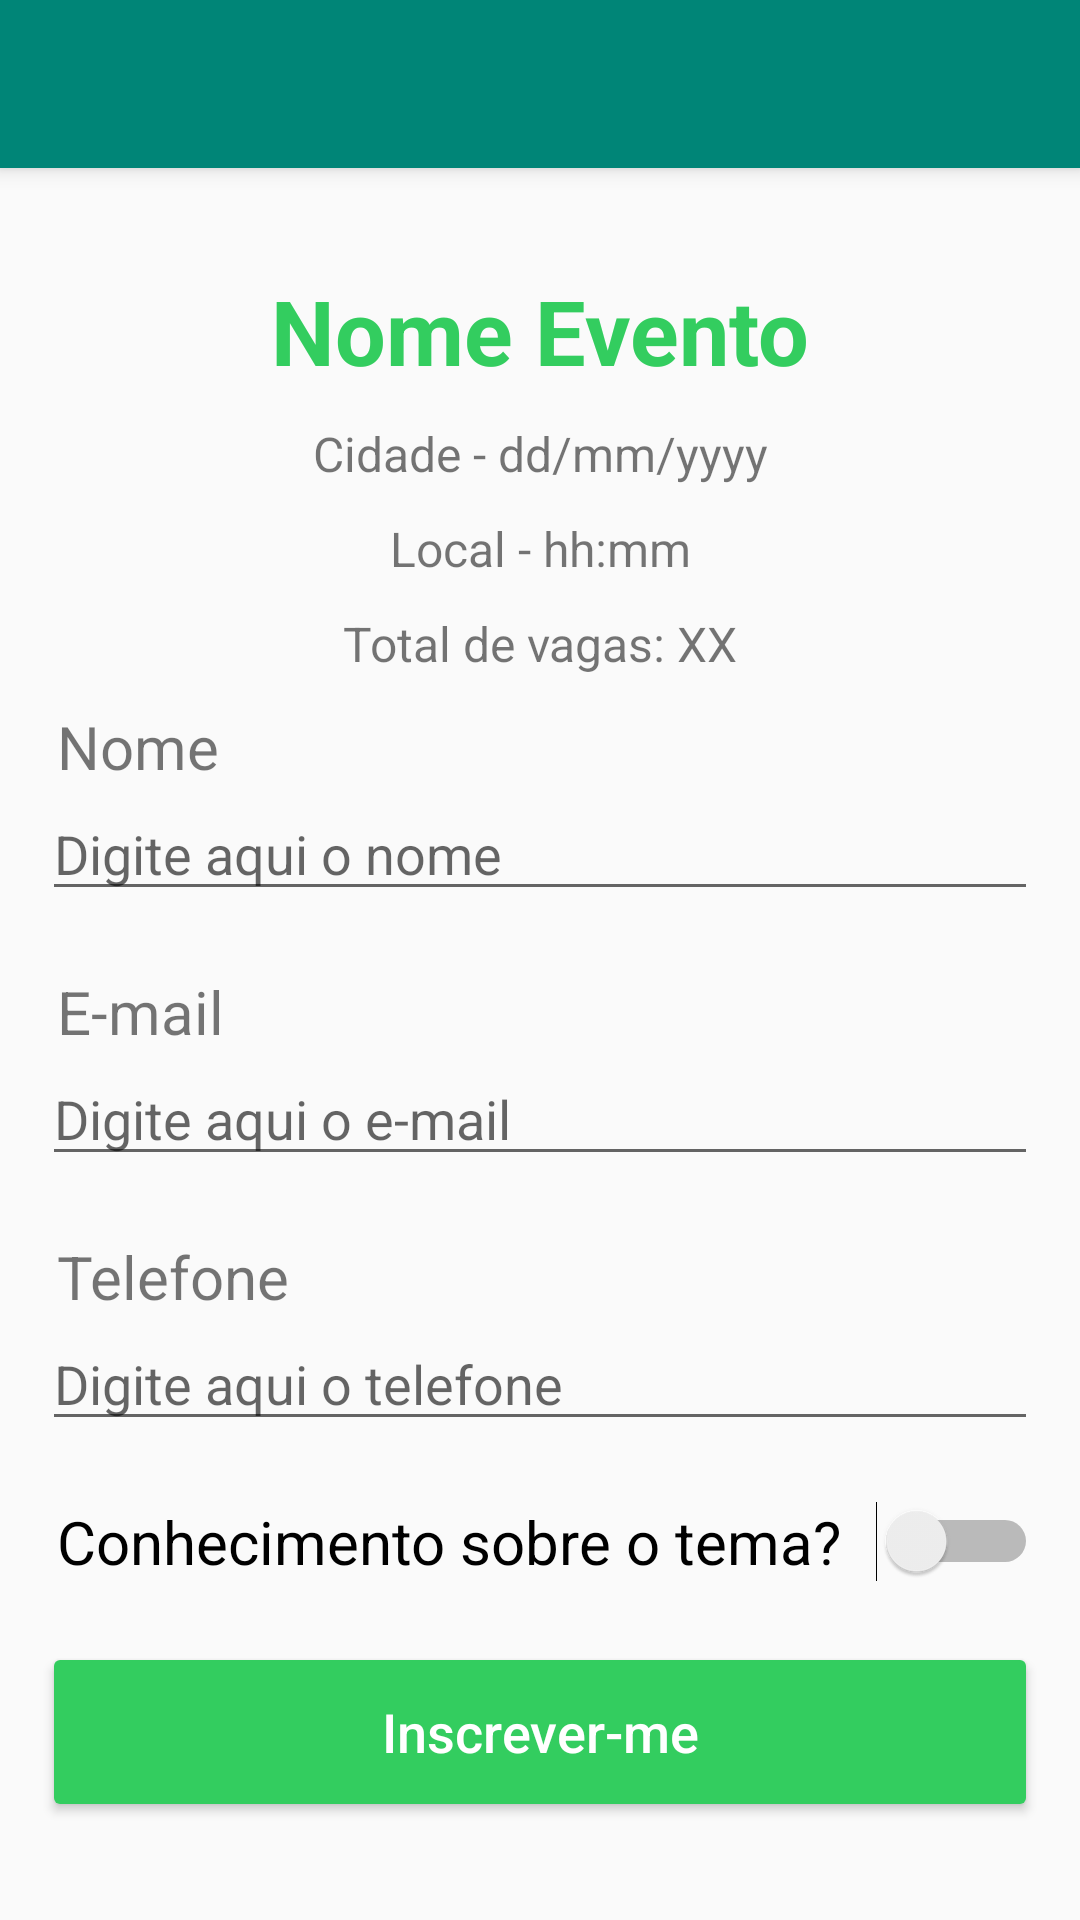

Produce the Android XML layout that renders to this screen, including the resource entries it uses.
<!-- AndroidManifest.xml: application theme AppTheme -->
<!-- res/layout/activity_inscricao_evento.xml -->
<?xml version="1.0" encoding="utf-8"?>
<android.support.constraint.ConstraintLayout xmlns:android="http://schemas.android.com/apk/res/android"
    xmlns:app="http://schemas.android.com/apk/res-auto"
    xmlns:tools="http://schemas.android.com/tools"
    android:layout_width="match_parent"
    android:layout_height="match_parent"
    tools:context=".UI.InscricaoEventoActivity">

    <android.support.v7.widget.Toolbar
        android:id="@+id/my_toolbar"
        android:layout_width="match_parent"
        android:layout_height="?attr/actionBarSize"
        android:background="?attr/colorPrimary"
        android:elevation="4dp"
        app:theme="@style/ToolbarColoredBackArrow"
        app:popupTheme="@style/ThemeOverlay.AppCompat.Light"
        app:titleTextColor="@color/colorWhite" />

    <ScrollView
        android:layout_width="0dp"
        android:layout_height="0dp"
        android:layout_marginStart="4dp"
        android:layout_marginTop="80dp"
        android:layout_marginEnd="4dp"
        android:layout_marginBottom="4dp"
        app:layout_constraintBottom_toBottomOf="parent"
        app:layout_constraintEnd_toEndOf="parent"
        app:layout_constraintStart_toStartOf="parent"
        app:layout_constraintTop_toTopOf="parent">

        <LinearLayout
            android:layout_width="match_parent"
            android:layout_height="wrap_content"
            android:orientation="vertical">

            <TextView
                android:id="@+id/txtIENomeEvento"
                android:layout_width="match_parent"
                android:layout_height="wrap_content"
                android:layout_marginLeft="10dp"
                android:layout_marginTop="10dp"
                android:layout_marginRight="10dp"
                android:text="@string/nome_evento"
                android:textAlignment="center"
                android:textColor="@color/colorButtonGreen"
                android:textSize="30sp"
                android:textStyle="bold" />

            <TextView
                android:id="@+id/txtIECidadeEData"
                android:layout_width="match_parent"
                android:layout_height="wrap_content"
                android:layout_marginLeft="10dp"
                android:layout_marginTop="10dp"
                android:layout_marginRight="10dp"
                android:text="@string/cidade_dd_mm_yyyy"
                android:textAlignment="center"
                android:textSize="16sp" />

            <TextView
                android:id="@+id/txtIELocalEHorario"
                android:layout_width="match_parent"
                android:layout_height="wrap_content"
                android:layout_marginLeft="10dp"
                android:layout_marginTop="10dp"
                android:layout_marginRight="10dp"
                android:text="@string/local_hh_mm"
                android:textAlignment="center"
                android:textSize="16sp" />

            <TextView
                android:id="@+id/txtIEQtdVagas"
                android:layout_width="match_parent"
                android:layout_height="wrap_content"
                android:layout_marginLeft="10dp"
                android:layout_marginTop="10dp"
                android:layout_marginRight="10dp"
                android:text="@string/total_de_vagas_xx"
                android:textAlignment="center"
                android:textSize="16sp" />

            <TextView
                android:id="@+id/txtIENome"
                android:layout_width="match_parent"
                android:layout_height="wrap_content"
                android:layout_marginLeft="15dp"
                android:layout_marginTop="10dp"
                android:layout_marginRight="10dp"
                android:text="@string/ie_nome"
                android:textSize="20sp" />

            <EditText
                android:id="@+id/edtIENome"
                android:digits="aáâãbcçdeéêefghiíîjklmnoóôõpqrstuúûvwxyzAÁÂÃBCÇDEÉÊFGHIÍÎJKLMNOÓÔÕPQRSTUÚÛVWXYZ "
                android:layout_width="match_parent"
                android:layout_height="wrap_content"
                android:layout_marginLeft="10dp"
                android:layout_marginRight="10dp"
                android:ems="10"
                android:hint="@string/ie_digite_nome"
                android:maxLength="36"
                android:inputType="textPersonName" />

            <TextView
                android:id="@+id/txtIEEmail"
                android:layout_width="match_parent"
                android:layout_height="wrap_content"
                android:layout_marginLeft="15dp"
                android:layout_marginTop="20dp"
                android:layout_marginRight="10dp"
                android:text="@string/ie_email"
                android:textSize="20sp" />

            <EditText
                android:id="@+id/edtIEEmail"
                android:layout_width="match_parent"
                android:layout_height="wrap_content"
                android:layout_marginLeft="10dp"
                android:layout_marginRight="10dp"
                android:ems="10"
                android:hint="@string/ie_digite_email"
                android:maxLength="36"
                android:inputType="textEmailAddress" />

            <TextView
                android:id="@+id/txtIETelefone"
                android:layout_width="match_parent"
                android:layout_height="wrap_content"
                android:layout_marginLeft="15dp"
                android:layout_marginTop="20dp"
                android:layout_marginRight="10dp"
                android:text="@string/ie_telefone"
                android:textSize="20sp" />

            <EditText
                android:id="@+id/edtIETelefone"
                android:layout_width="match_parent"
                android:layout_height="wrap_content"
                android:layout_marginLeft="10dp"
                android:layout_marginRight="10dp"
                android:ems="10"
                android:hint="@string/ie_digite_telefone"
                android:inputType="number" />

            <Switch
                android:id="@+id/swIEConhecimento"
                android:layout_width="match_parent"
                android:layout_height="wrap_content"
                android:layout_marginLeft="15dp"
                android:layout_marginTop="20dp"
                android:layout_marginRight="10dp"
                android:text="@string/ie_conhecimento"
                android:textColorLink="#D81B60"
                android:textSize="20sp" />

            <Button
                android:id="@+id/btnIECadastrar"
                android:layout_width="match_parent"
                android:layout_height="60dp"
                android:layout_marginLeft="10dp"
                android:layout_marginTop="20dp"
                android:layout_marginRight="10dp"
                android:layout_weight="1"
                android:backgroundTint="@color/colorButtonGreen"
                android:drawableLeft="@drawable/baseline_check_white_24dp"
                android:text="@string/ie_inscrever_me"
                android:textAllCaps="false"
                android:textColor="@color/colorWhite"
                android:textSize="18sp" />

        </LinearLayout>
    </ScrollView>
</android.support.constraint.ConstraintLayout>
<!-- resources referenced by this layout -->
<resources>
  <color name="colorButtonGreen">#33CD5F</color>
  <color name="colorWhite">#FFFFFF</color>
  <string name="cidade_dd_mm_yyyy">Cidade - dd/mm/yyyy</string>
  <string name="ie_conhecimento">Conhecimento sobre o tema?</string>
  <string name="ie_digite_email">Digite aqui o e-mail</string>
  <string name="ie_digite_nome">Digite aqui o nome</string>
  <string name="ie_digite_telefone">Digite aqui o telefone</string>
  <string name="ie_email">E-mail</string>
  <string name="ie_inscrever_me">Inscrever-me</string>
  <string name="ie_nome">Nome</string>
  <string name="ie_telefone">Telefone</string>
  <string name="local_hh_mm">Local - hh:mm</string>
  <string name="nome_evento">Nome Evento</string>
  <string name="total_de_vagas_xx">Total de vagas: XX</string>
  <style name="ToolbarColoredBackArrow" parent="AppTheme">
          <item name="android:textColorSecondary">#FFFFFF</item>
      </style>
  <style name="AppTheme" parent="Theme.AppCompat.Light.NoActionBar">
          
          <item name="colorPrimary">@color/colorPrimary</item>
          <item name="colorPrimaryDark">@color/colorPrimaryDark</item>
          <item name="colorAccent">@color/colorAccent</item>
          
      </style>
  <color name="colorPrimary">#008577</color>
  <color name="colorPrimaryDark">#00574B</color>
  <color name="colorAccent">#00574B</color>
</resources>
